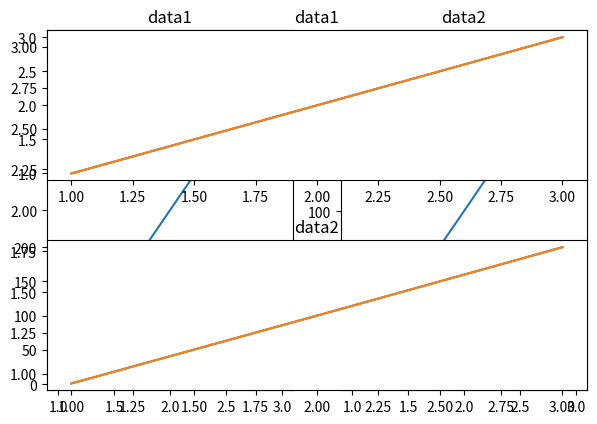
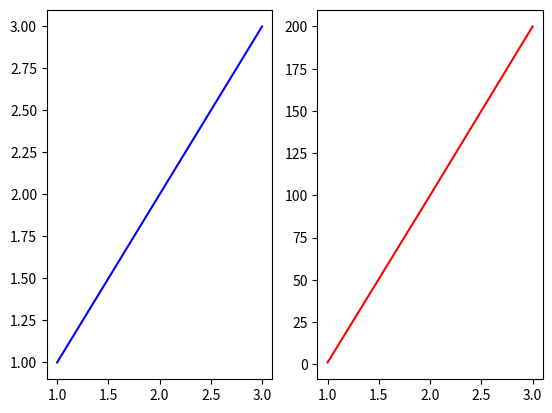
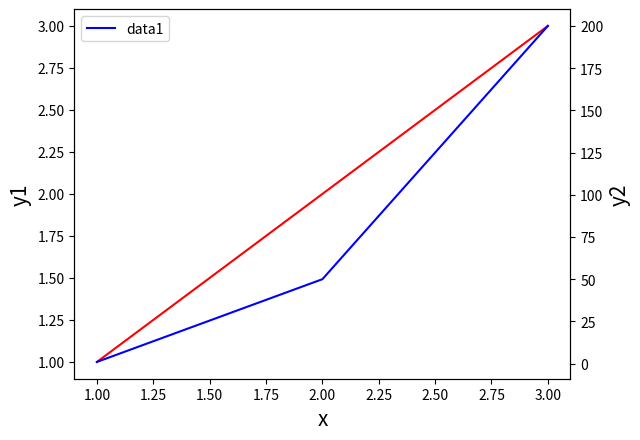
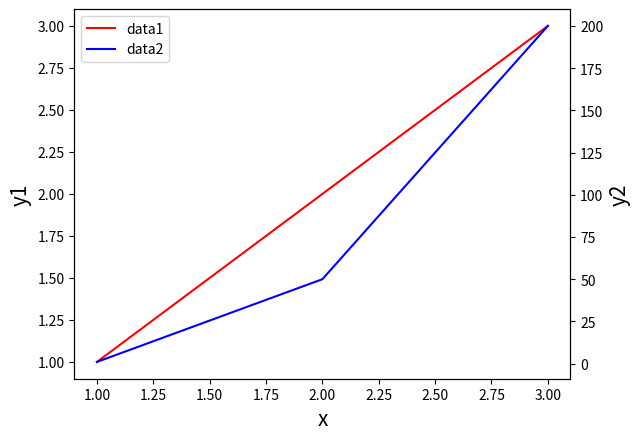

These charts were generated, in order, by the following Python code:
# CH04_03. subplot / subplots 를 이용한 여러 개의 차트 그리기

import matplotlib.pyplot as plt

#문제 : data1(x : 1, 2, 3; y : 1, 2, 3) 과 data2(x : 1, 2, 3; y : 1, 100, 200) 을 그래프로 출력하시오.
x1 = [1, 2, 3]
y1 = [1, 2, 3]
x2 = [1, 2, 3]
y2 = [1, 100, 200]

#subplot을 이용한 해결
#subplot: 행의 수, 열의 수, 해당 그래프가 그려질 위치

plt.subplot(1, 2, 1) 
plt.plot(x1, y1)
plt.title('data1')

plt.subplot(1, 2, 2)
plt.plot(x2, y2)
plt.title('data2')
plt.show() #표 그리기랑 비슷, 1행 2열

plt.subplot(2, 1, 1)
plt.plot(x1, y1)
plt.title('data1')

plt.subplot(2, 1, 2)
plt.plot(x2, y2)
plt.title('data2')
plt.show() #표 그리기랑 비슷, 2행 1열

#타이틀과 인덱스가 겹칠 경우
#tight_layout 을 이용하면 레이아웃이 자동으로 설정됨

plt.subplot(2, 1, 1)
plt.plot(x1, y1)
plt.title('data1')

plt.subplot(2, 1, 2)
plt.plot(x2, y2)
plt.title('data2')
plt.tight_layout()
plt.show() 

#subplots 를 이용한 해결
fig1, axe1 = plt.subplots(nrows = 1, ncols = 2) #도화지를 준비하는 개념
fig1.show()
axe1

'''
fig, axe1 모두 내가 정하는 이름, 변수
첫 번째 위치(fig)는 도화지, 두 번째 위치(axe1)는 그 안에 들어가는 데이터
array([<AxesSubplot: >, <AxesSubplot: >], dtype=object) 무슨 뜻일까?
'''

fig, axe1 = plt.subplots(nrows = 1, ncols = 2)
axe1[0].plot(x1, y1, color = 'blue') #[0] = 첫 번째에 plot 그려주기
axe1[1].plot(x2, y2, color = 'red') #[1] = 두 번째에 plot 그려주기
plt.show()

#문제 : data1(x : 1, 2, 3; y : 1, 2, 3) 과 data2(x : 1, 2, 3; y : 1, 50, 200) 을 그래프로 출력하시오.
x1 = [1, 2, 3]
y1 = [1, 2, 3]
x2 = [1, 2, 3]
y2 = [1, 50, 200]

fig, axe1 = plt.subplots() 

axe2 = axe1.twinx() #axe2는 axe1을 복사하여 그래프 2개 그려짐, fig는 1개인데 axe가 2개
axe1.plot(x1, y1, color = 'red', label = 'data1') 
axe2.plot(x2, y2, color = 'blue', label = 'data2')

axe1.set_xlabel('x', fontsize = 15)
axe1.set_ylabel('y1', fontsize = 15)
axe2.set_ylabel('y2', fontsize = 15) 

'''
subplots = subplot들이 하나의 좌표평면에 표시
label 이름을 붙일 때 set_xlabel, set_ylabel과 같이 set을 표시
'''

plt.legend(['data1', 'data2']) #레전드 넣어도 범례에 data1만 표시됨
plt.show()

#y 축을 두 개 가진 차트에서 범례 표시하기

fig, axe1 = plt.subplots()

axe2 = axe1.twinx()
chart1 = axe1.plot(x1, y1, color = 'red') #chart1이라는 이름으로 저장
chart2 = axe2.plot(x2, y2, color = 'blue') #chart2라는 이름으로 저장

axe1.set_xlabel('x', fontsize = 15)
axe1.set_ylabel('y1', fontsize = 15)
axe2.set_ylabel('y2', fontsize = 15)

chart = chart1 + chart2 #chart1과 chart2 둘을 더하여 하나의 chart로
axe1.legend(chart, ['data1', 'data2']) #legend 옵션인듯. (범례를 넣을 그래프 이름, 범례명)
plt.show()